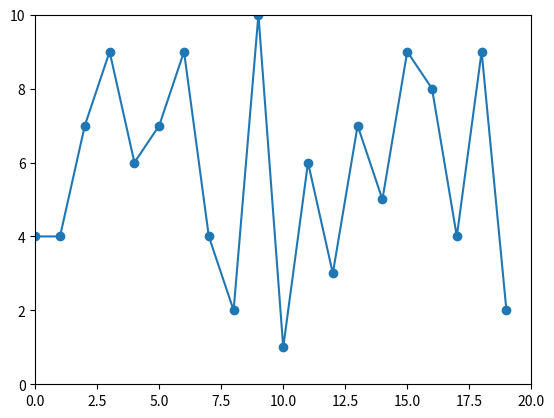

This figure's Python source:
import matplotlib.pyplot as plt
import time
import random
from collections import deque
import numpy as np

# simulates input from serial port
def random_gen():
    while True:
        val = random.randint(1,10)
        yield val
        time.sleep(0.50)


a1 = deque([0]*20) # create a queue of 0's length =10
ax = plt.axes(xlim=(0, 20), ylim=(0, 10))
d = random_gen()

print(a1)
line, = plt.plot(a1,marker="o")
plt.ion()
plt.show()
t=1

for i in range(0,20):
    a1.appendleft(next(d))# add random value(0,10:d) to the queue
    datatoplot = a1.pop() #pop the last index value(FCFS)
    line.set_ydata(a1) #set y data with x being 0,1,2,3....
    plt.draw()
    print(a1[0])
    print(a1)
    i += 1
    time.sleep(0.1)
    plt.pause(0.001)

print("done")
